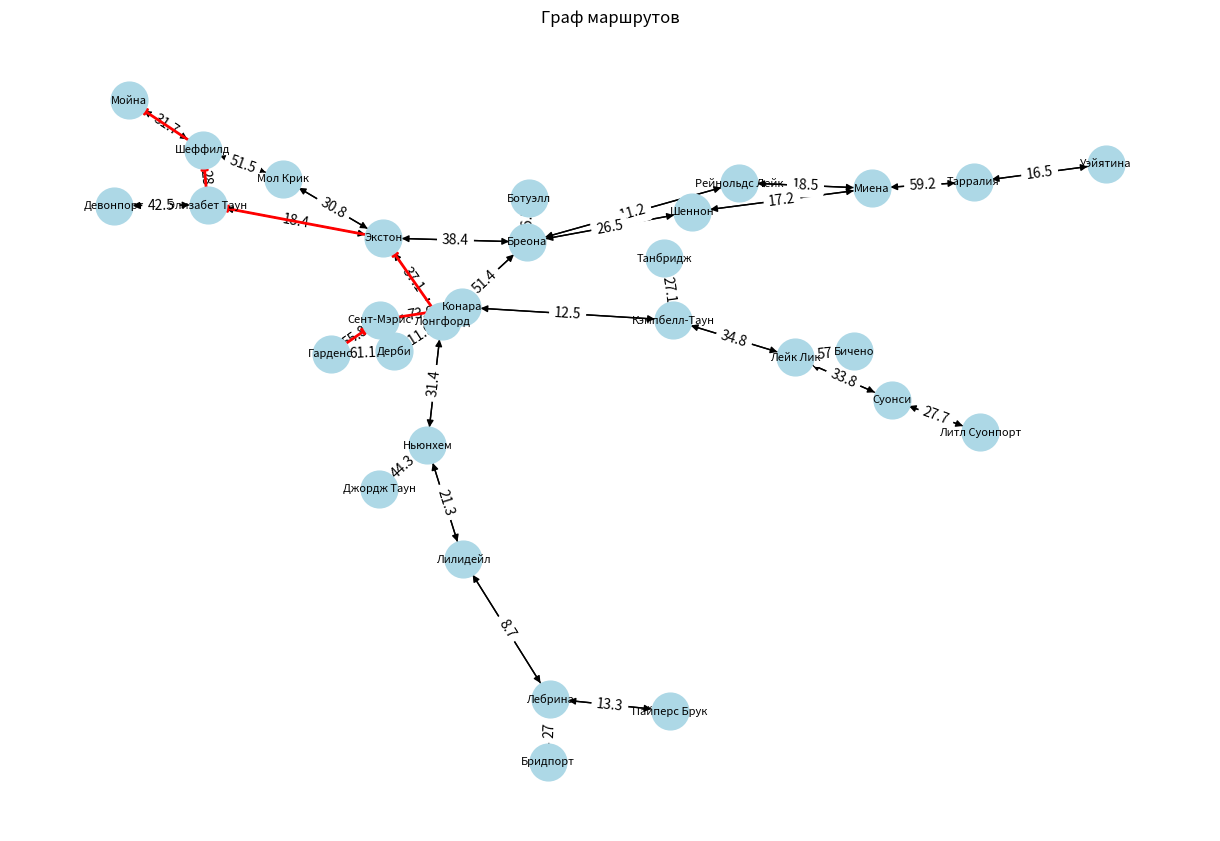

Generate this figure with matplotlib:
#!/usr/bin/env python3
# -*- coding: utf-8 -*-

import networkx as nx
import matplotlib.pyplot as plt


# Пример входных данных (можно заменить своими)
cities = {
    'Лонгфорд': {'Ньюнхем': 31.4, 'Экстон': 37.1, 'Бреона': 51.4, 'Конара': 43.2, 'Дерби': 111.9},
    'Конара': {'Сент-Мэрис': 73.9, 'Кэмпбелл-Таун': 12.5},
    'Кэмпбелл-Таун': {'Танбридж': 27.1, 'Лейк Лик': 34.8},
    'Лейк Лик': {'Бичено': 57, 'Суонси': 33.8},
    'Ньюнхем': {'Джордж Таун': 44.3, 'Лилидейл': 21.3},
    'Джордж Таун': {},
    'Лилидейл': {'Лебрина': 8.7},
    'Лебрина': {'Пайперс Брук': 13.3, 'Бридпорт': 27},
    'Экстон': {'Элизабет Таун': 18.4, 'Мол Крик': 30.8, 'Бреона': 38.4},
    'Элизабет Таун': {'Шеффилд': 28, 'Девонпорт': 42.5},
    'Девонпорт': {},
    'Шеффилд': {'Мойна': 31.7},
    'Мойна': {},
    'Бреона': {'Рейнольдс Лейк': 11.2, 'Шеннон': 26.5, 'Ботуэлл': 66.7},
    'Рейнольдс Лейк': {'Миена': 18.5},
    'Мол Крик': {'Шеффилд': 51.5},
    'Миена': {'Тарралия': 59.2},
    'Шеннон': {'Миена': 17.2},
    'Тарралия': {'Уэйятина': 16.5},
    'Уэйятина': {} ,
    'Ботуэлл': {},
    'Танбридж': {},
    'Литл Суонпорт': {},
    'Суонси': {'Литл Суонпорт': 27.7},
    'Сент-Мэрис': {'Гарденс': 55.8},
    'Гарденс': {'Дерби': 61.1},
    'Дерби': {},
    'Пайперс Брук': {},
    'Бридпорт': {},
}

start_city = 'Гарденс'  # Исходный город
end_city = 'Мойна'    # Целевой город

# Создание симметричного графа
def create_symmetric_graph(cities):
    symmetric_cities = {}
    for city, neighbors in cities.items():
        if city not in symmetric_cities:
            symmetric_cities[city] = {}
        for neighbor, distance in neighbors.items():
            symmetric_cities[city][neighbor] = distance
            if neighbor not in symmetric_cities:
                symmetric_cities[neighbor] = {}
            symmetric_cities[neighbor][city] = distance
    return symmetric_cities

symmetric_cities = create_symmetric_graph(cities)

# Поиск маршрута с учётом расстояния с использованием поиска в глубину (DFS)
def dfs_shortest_path(cities, start, end):
    visited = set()
    shortest_path = None
    shortest_distance = float('inf')

    def dfs(current, path, current_distance):
        nonlocal shortest_path, shortest_distance
        if current == end:
            if current_distance < shortest_distance:
                shortest_path = path
                shortest_distance = current_distance
            return
        visited.add(current)
        for neighbor, distance in cities.get(current, {}).items():
            if neighbor not in visited:
                dfs(neighbor, path + [neighbor], current_distance + distance)
        visited.remove(current)

    dfs(start, [start], 0)
    return shortest_path, shortest_distance

# Построение графа и отображение маршрутов
def plot_graph(cities, routes, shortest_route):
    G = nx.DiGraph()
    
    # Добавление рёбер с весами
    for city, neighbors in cities.items():
        for neighbor, weight in neighbors.items():
            G.add_edge(city, neighbor, weight=weight)

    pos = nx.spring_layout(G)  # Позиционирование узлов
    
    # Отображение графа
    plt.figure(figsize=(12, 8))
    edge_labels = nx.get_edge_attributes(G, 'weight')
    nx.draw(G, pos, with_labels=True, node_size=700, node_color='lightblue', font_size=8)
    nx.draw_networkx_edge_labels(G, pos, edge_labels=edge_labels)

    # Подсветка самого короткого маршрута
    if shortest_route:
        shortest_edges = [(shortest_route[i], shortest_route[i + 1]) for i in range(len(shortest_route) - 1)]
        nx.draw_networkx_edges(G, pos, edgelist=shortest_edges, edge_color='red', width=2)

    plt.title("Граф маршрутов")
    plt.show()

# Основной код
shortest_route, shortest_distance = dfs_shortest_path(symmetric_cities, start_city, end_city)

# Вывод самого короткого маршрута
if shortest_route:
    print(f"\nСамый короткий маршрут: {' -> '.join(shortest_route)}, Расстояние: {round(shortest_distance, 1)} км")
    plot_graph(symmetric_cities, [shortest_route], shortest_route)
else:
    print("Путь не найден")
